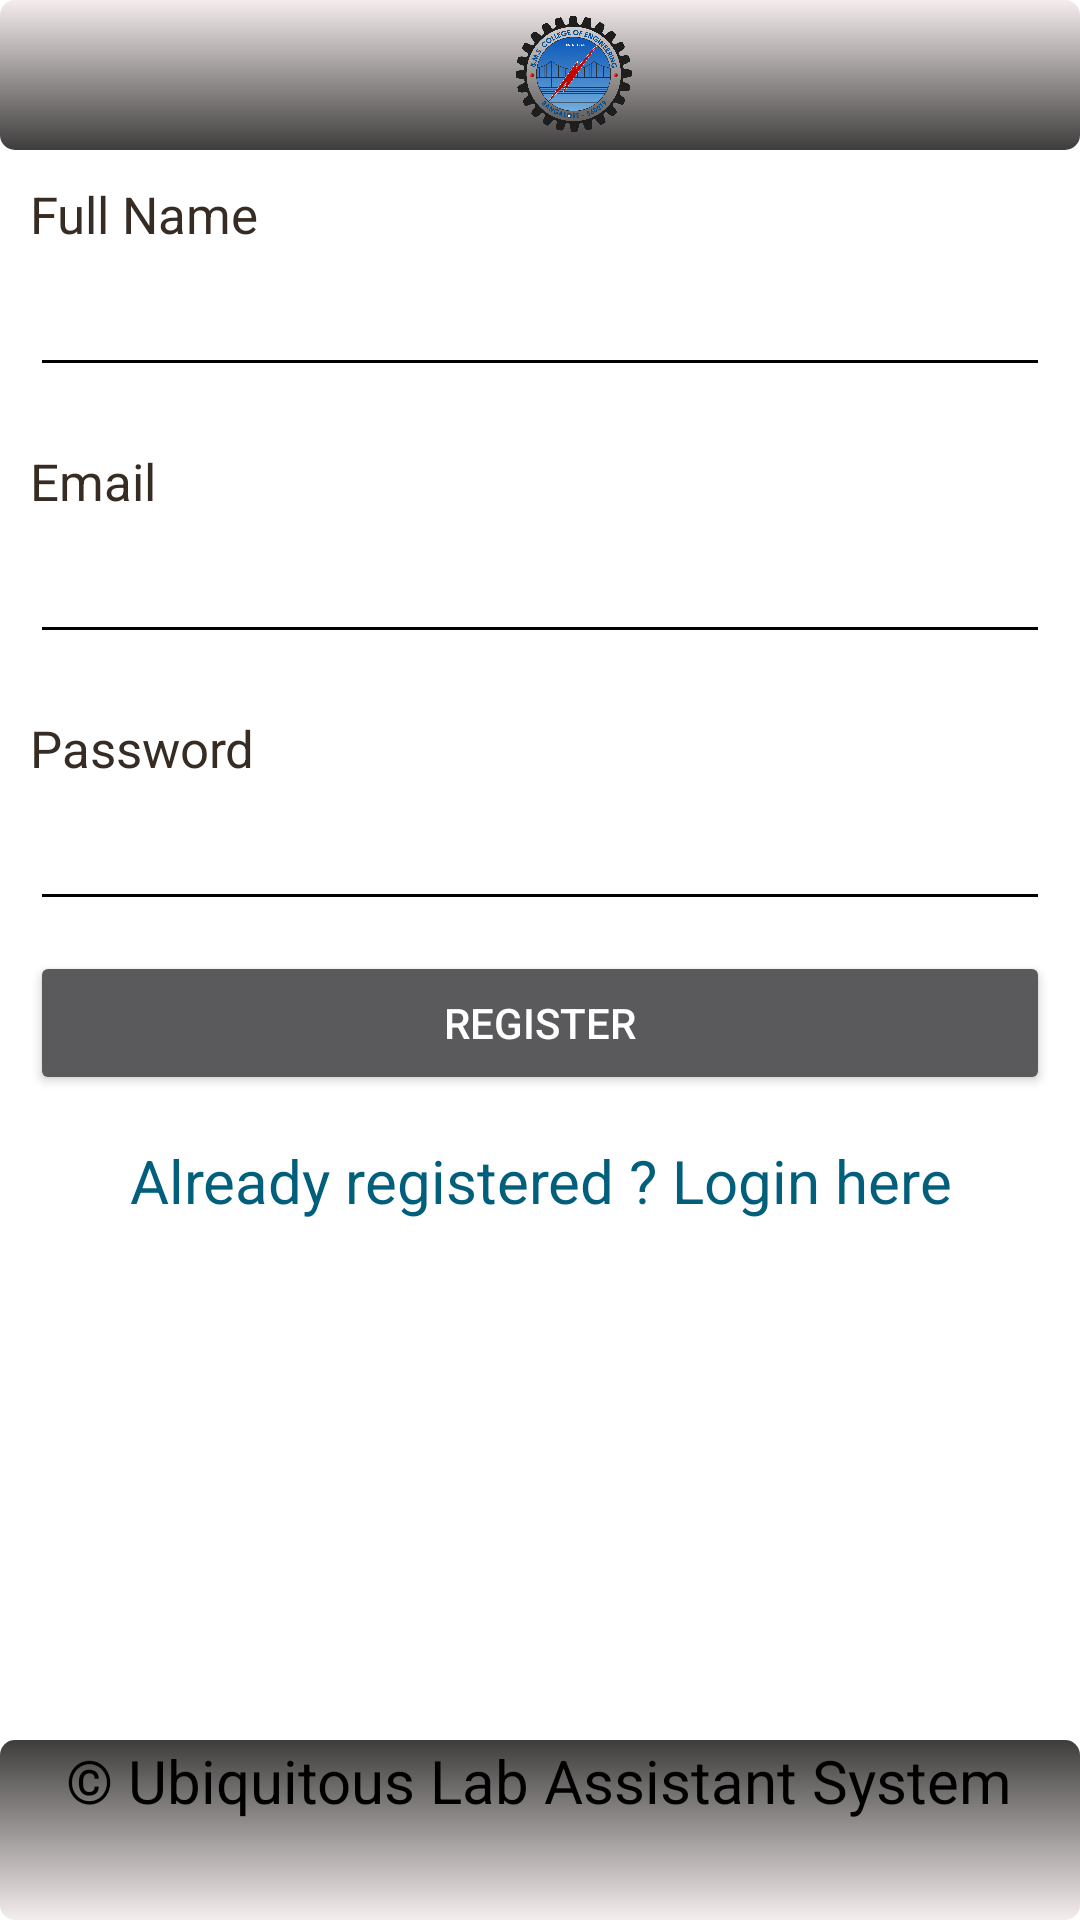

Layout XML and referenced resources for this Android screen:
<!-- AndroidManifest.xml: application theme AppTheme -->
<!-- res/layout/activity_register.xml -->
<?xml version="1.0" encoding="utf-8"?>
<ScrollView
    xmlns:android="http://schemas.android.com/apk/res/android"
    android:layout_width="fill_parent"
    android:layout_height="fill_parent"
    android:fillViewport="true">
    <RelativeLayout
        android:layout_width="match_parent"
        android:layout_height="wrap_content" android:background="#fff">

        
        <LinearLayout android:id="@+id/header"
            android:layout_width="fill_parent"
            android:layout_height="wrap_content"
            android:background="@layout/header_gradient"
            android:paddingTop="5dip"
            android:paddingBottom="5dip">
            
            <ImageView
                android:id="@+id/logo"
                android:layout_width="362dp"
                android:layout_height="40sp"
                android:layout_gravity="center"
                android:layout_marginLeft="10dip"
                android:contentDescription="TODO"
                android:src="@drawable/bms" />
            
        </LinearLayout>
        
        
        <LinearLayout android:id="@+id/footer"
            android:orientation="vertical"
            android:layout_width="fill_parent"
            android:layout_height="60dip"
            android:background="@layout/footer_repeater"
            android:layout_alignParentBottom="true">

            <TextView
                android:id="@+id/textView2"
                android:layout_width="wrap_content"
                android:layout_height="48dp"
                android:layout_alignParentBottom="true"
                android:layout_alignParentLeft="true"
                android:layout_alignParentStart="true"
                android:textColor="#000000"
                android:layout_gravity="center_horizontal"
                android:text="© Ubiquitous Lab Assistant System"
                android:textSize="20dp" />
        </LinearLayout>
        

        
        <LinearLayout
            xmlns:android="http://schemas.android.com/apk/res/android"
            android:orientation="vertical"
            android:layout_width="match_parent"
            android:layout_height="wrap_content"
            android:padding="10dip"
            android:layout_below="@id/header">
            
            <TextView android:layout_width="fill_parent"
                android:layout_height="wrap_content"
                android:textColor="#372c24"
                android:textSize="17sp"
                android:text="Full Name"/>

            <EditText
                android:id="@+id/etName"
                android:layout_width="fill_parent"
                android:layout_height="wrap_content"
                android:layout_marginBottom="20dip"
                android:layout_marginTop="5dip"
                android:inputType="text|textPersonName"
                android:backgroundTint="@color/black"
                android:textColor="@color/black"
                android:singleLine="true" />
            
            <TextView android:layout_width="fill_parent"
                android:layout_height="wrap_content"
                android:textColor="#372c24"
                android:textSize="17sp"
                android:text="Email"/>

            <EditText
                android:id="@+id/etEmail"
                android:layout_width="fill_parent"
                android:layout_height="wrap_content"
                android:layout_marginBottom="20dip"
                android:layout_marginTop="5dip"
                android:inputType="textEmailAddress"
                android:backgroundTint="@color/black"
                android:textColor="@color/black"
                android:singleLine="true" />
            
            <TextView android:layout_width="fill_parent"
                android:layout_height="wrap_content"
                android:textColor="#372c24"
                android:textSize="17sp"
                android:text="Password"/>

            <EditText
                android:id="@+id/etPassword"
                android:layout_width="fill_parent"
                android:layout_height="wrap_content"
                android:layout_marginTop="5dip"
                android:inputType="textPassword"
                android:backgroundTint="@color/black"
                android:textColor="@color/black"
                android:password="true"
                android:singleLine="true" />
            
            <Button android:id="@+id/btnRegister"
                android:layout_width="fill_parent"
                android:layout_height="wrap_content"
                android:layout_marginTop="10dip"
                android:text="Register"/>
            
            <TextView
                android:id="@+id/tvSignin"
                android:layout_width="fill_parent"
                android:layout_height="wrap_content"
                android:layout_marginBottom="40dip"
                android:layout_marginTop="15dip"
                android:gravity="center"
                android:text="Already registered ? Login here"
                android:textColor="#025f7c"
                android:textSize="20dip" />

        </LinearLayout>
        
    </RelativeLayout>
</ScrollView>
<!-- res/layout/header_gradient.xml (included above) -->
<?xml version="1.0" encoding="utf-8"?>
<shape     xmlns:android="http://schemas.android.com/apk/res/android" android:layout_width="match_parent"
    android:layout_height="match_parent">

    <gradient
        android:startColor="#F5EDED"

        android:endColor="#3E3C3C"
        android:angle="270"/>
    <corners android:radius="5dp" />

</shape>
<!-- res/layout/footer_repeater.xml (included above) -->
<?xml version="1.0" encoding="utf-8"?>
<shape     xmlns:android="http://schemas.android.com/apk/res/android" android:layout_width="match_parent"
    android:layout_height="match_parent">

    <gradient
        android:startColor="#3E3C3C"

        android:endColor="#F5EDED"
        android:angle="270"/>
    <corners android:radius="5dp" />

</shape>
<!-- resources referenced by this layout -->
<resources>
  <color name="black">#000</color>
  <!-- drawable bms: png bitmap (drawable, 226854 bytes) -->
  <style name="AppTheme" parent="Theme.AppCompat.NoActionBar">
          
          <item name="colorPrimary">@color/colorPrimary</item>
          <item name="colorPrimaryDark">@color/colorPrimaryDark</item>
          <item name="colorAccent">@color/colorAccent</item>
      </style>
  <color name="colorPrimary">#9e9e9e</color>
  <color name="colorPrimaryDark">#3c3c3d</color>
  <color name="colorAccent">#26ba8e</color>
</resources>
